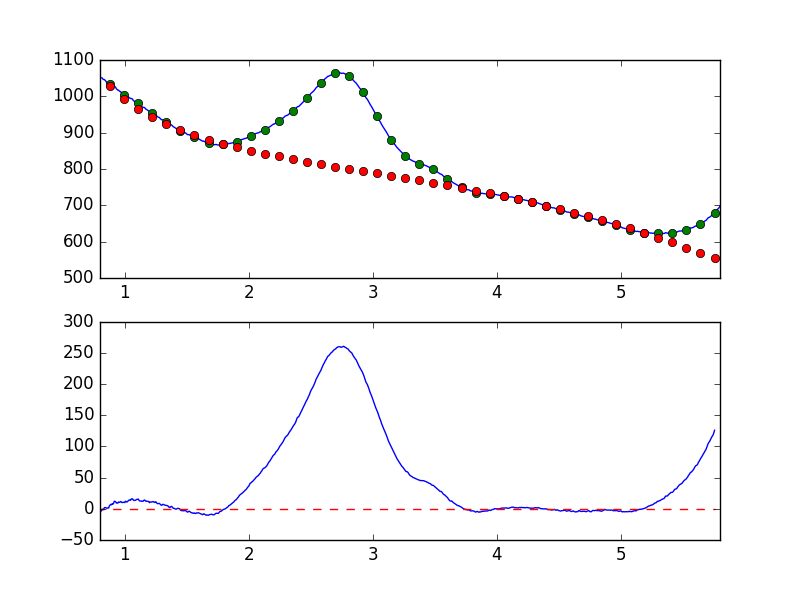

The table this chart was drawn from, first rows:
7.681951752392544019e-01, -8.869689361911923697e+00
7.738631750302433776e-01, -5.791251412306792190e+00
7.795311748212323533e-01, -3.541877437869970890e+00
7.851991746122213289e-01, -3.513948699293223399e+00
7.908671744032103046e-01, -3.587517355705358568e+00
7.965351741941992803e-01, -3.790950995923139999e+00
8.022031739851883669e-01, -5.675810568137876544e+00
8.078711737761772316e-01, -3.651811317416331804e+00
8.135391735671662072e-01, -1.939459504450724125e+00
8.192071733581552939e-01, -5.810387336816802417e-01
8.248751731491442696e-01, -1.528744718926418500e+00
8.305431729401332452e-01, -3.897239275124775304e-02
8.362111727311222209e-01, 1.987596202901613651e+00
8.418791725221110855e-01, 1.986216526091311607e+00
8.475471723131001722e-01, 1.938652823938355141e+00
8.532151721040891479e-01, 8.908783279389353993e-01
8.588831718950781235e-01, 1.201000058651061408e+00
8.645511716860672102e-01, 1.501417028820696942e+00
8.702191714770560749e-01, 1.308927665256305772e+00
8.758871712680450505e-01, 5.058421215078396926e+00
8.815551710590340262e-01, 6.155978331658843672e+00
8.872231708500230019e-01, 7.056012059809063430e+00
8.928911706410120885e-01, 6.538711299170699931e+00
8.985591704320010642e-01, 8.313334645514146359e+00
9.042271702229900399e-01, 7.434355538359454840e+00
9.098951700139790155e-01, 9.147165385977245933e+00
9.155631698049678802e-01, 1.225660383882552651e+01
9.212311695959569668e-01, 1.178943437548605289e+01
9.268991693869459425e-01, 1.118037945891762774e+01
9.325671691779349182e-01, 9.184229911453030581e+00
9.382351689689240049e-01, 9.439565617924245089e+00
9.439031687599129805e-01, 9.247808260040073947e+00
9.495711685509018452e-01, 1.099906360153886453e+01
9.552391683418909318e-01, 1.039801260147271478e+01
9.609071681328797965e-01, 1.060575711733019943e+01
9.665751679238688832e-01, 1.170893611597557538e+01
9.722431677148579698e-01, 1.090746981427298579e+01
9.779111675058468345e-01, 9.915804796273846478e+00
9.835791672968358101e-01, 1.038265278274832326e+01
9.892471670878246748e-01, 1.036700381477930932e+01
9.949151668788137615e-01, 1.058415896860606153e+01
1.000583166669802848e+00, 1.002764856080966638e+01
1.006251166460791602e+00, 1.228902729121364246e+01
1.011919166251780799e+00, 1.163883593592129273e+01
1.017587166042769553e+00, 1.087648489994114698e+01
1.023255165833758751e+00, 1.198394074062775871e+01
1.028923165624747726e+00, 1.310210556220863509e+01
1.034591165415736702e+00, 1.418871496500582907e+01
1.040259165206725678e+00, 1.408852847512207518e+01
1.045927164997714431e+00, 1.372253852881726743e+01
1.051595164788703629e+00, 1.547096607797573142e+01
1.057263164579692605e+00, 1.616477670338827011e+01
1.062931164370681802e+00, 1.593828071240795907e+01
1.068599164161670556e+00, 1.405060530691866916e+01
1.074267163952659310e+00, 1.359406860677415807e+01
1.079935163743648507e+00, 1.351340572401522877e+01
1.085603163534637483e+00, 1.371905001286961578e+01
1.091271163325626681e+00, 1.436282887053448576e+01
1.096939163116615434e+00, 1.515485826842530059e+01
1.102607162907604632e+00, 1.524983425608320431e+01
1.108275162698593386e+00, 1.571450122289206774e+01
... 839 more rows
